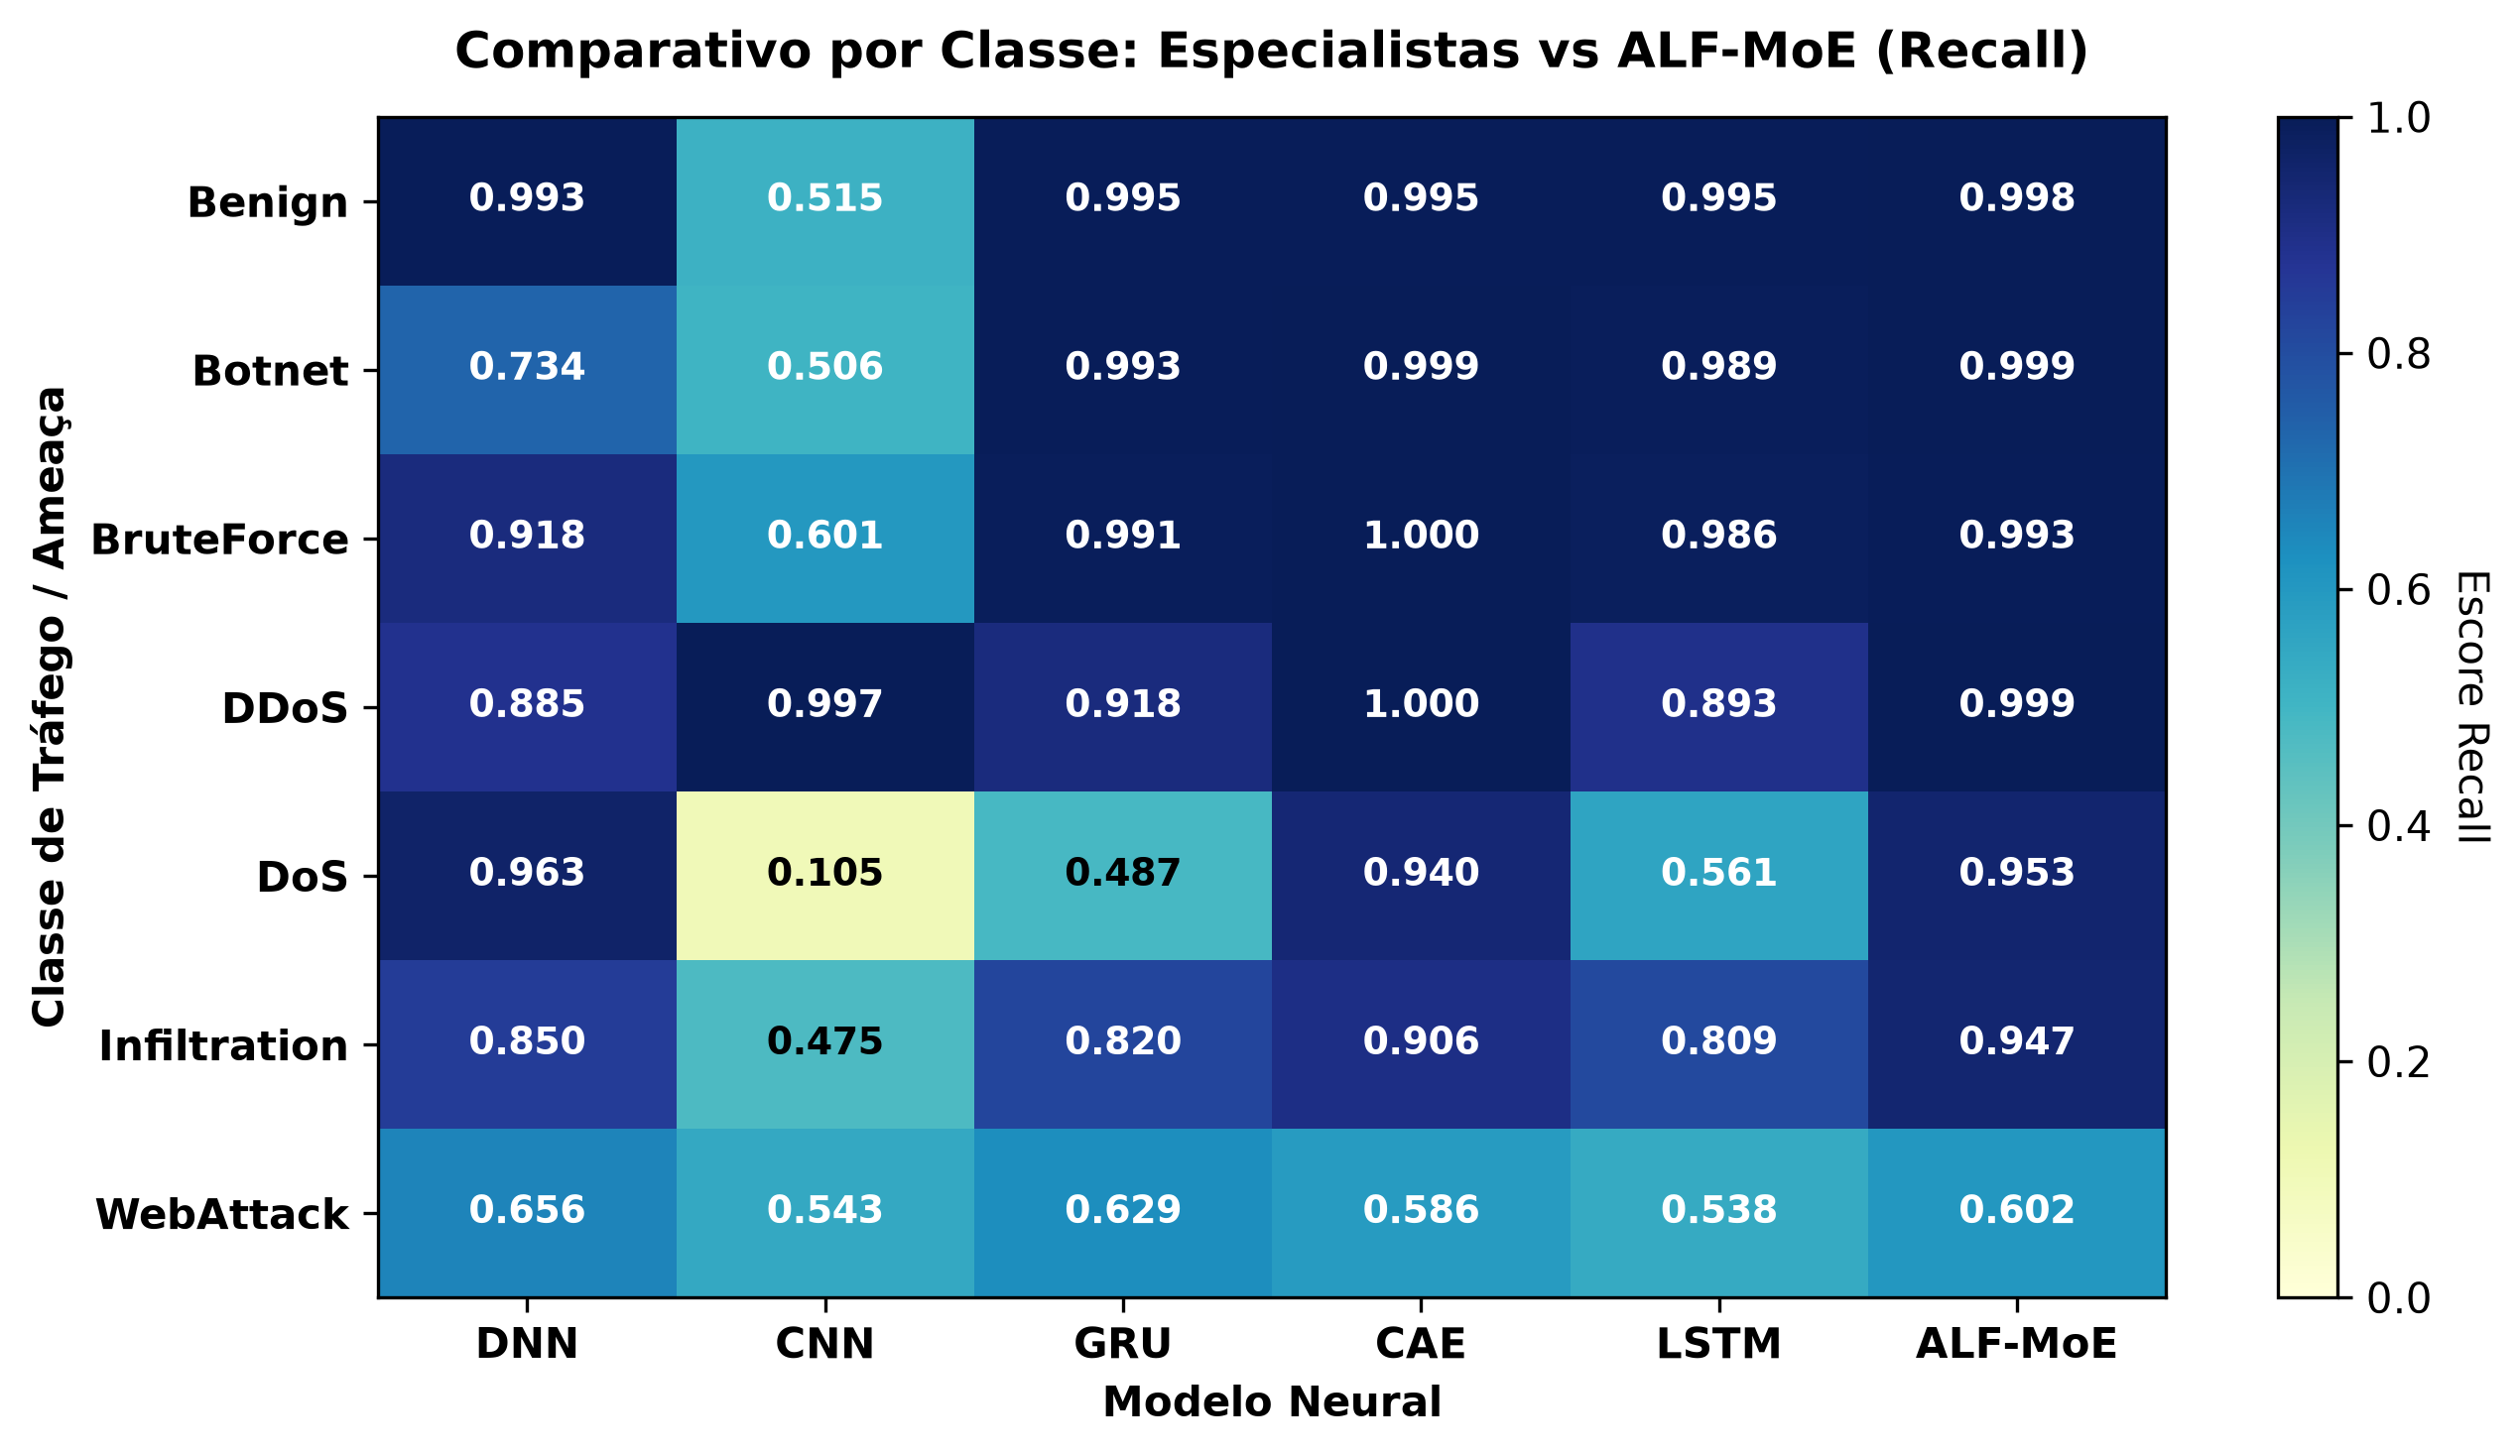

Source data for this figure (header and first rows):
, DNN, CNN, GRU, CAE, LSTM, ALF-MoE
Benign, 0.993, 0.5152, 0.995, 0.9949, 0.9953, 0.9975
Botnet, 0.7344, 0.5064, 0.9933, 0.9988, 0.9891, 0.9992
BruteForce, 0.918, 0.6011, 0.9908, 0.9997, 0.9862, 0.9929
DDoS, 0.8846, 0.9975, 0.918, 0.9996, 0.8931, 0.9992
DoS, 0.9631, 0.1048, 0.4869, 0.94, 0.5609, 0.9529
Infiltration, 0.8502, 0.475, 0.8204, 0.9056, 0.8094, 0.9466
WebAttack, 0.6559, 0.543, 0.629, 0.586, 0.5376, 0.6022
